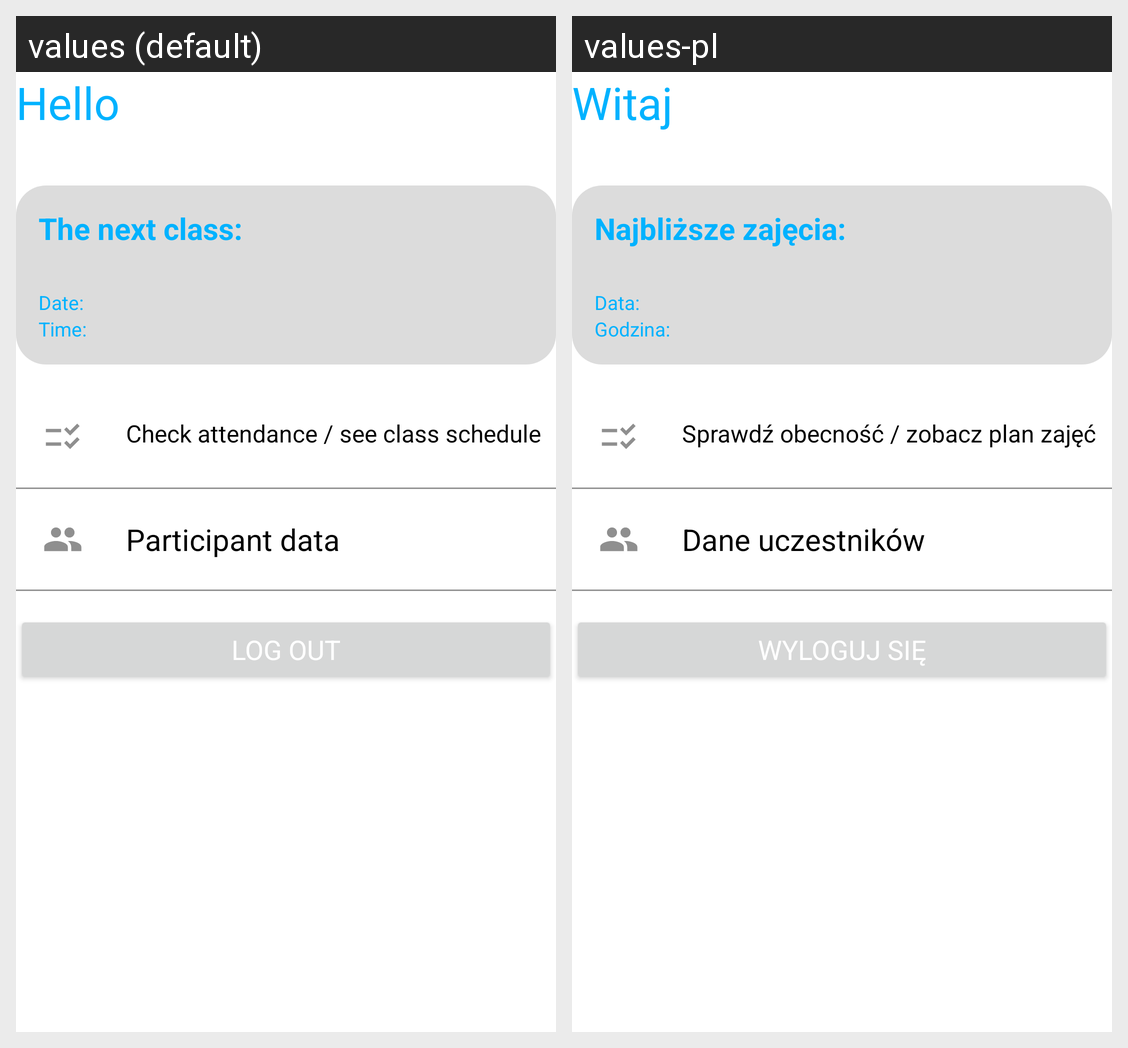

The same Android screen rendered under two of its app's locales, left to right. List the strings drawn on it with the default value and each locale's translation.
Android screen res/layout/fragment_worker_menu.xml rendered under 2 locales, left to right: values (default), values-pl. Device: Nexus 5 (rendered at 1080×1920; each locale shown at half size, 540×960, under a caption strip naming it); theme Theme.ArtHubOrganizer.
Strings drawn on this screen, with the default value and each locale's value (text and hints the layout hard-codes, and strings that could not be matched under every locale, appear in the picture but are not listed):

helloLabel
  values: Hello 
  values-pl: Witaj 

nextClassesLabel
  values: The next class: 
  values-pl: Najbliższe zajęcia:

dateLabel
  values: Date: 
  values-pl: Data: 

hourLabel
  values: Time: 
  values-pl: Godzina: 

checkFrequencyButtonLabel
  values: Check attendance / see class schedule
  values-pl: Sprawdź obecność / zobacz plan zajęć

studentsDataButtonLabel
  values: Participant data
  values-pl: Dane uczestników

logOutButtonLabel
  values: Log out
  values-pl: Wyloguj się
